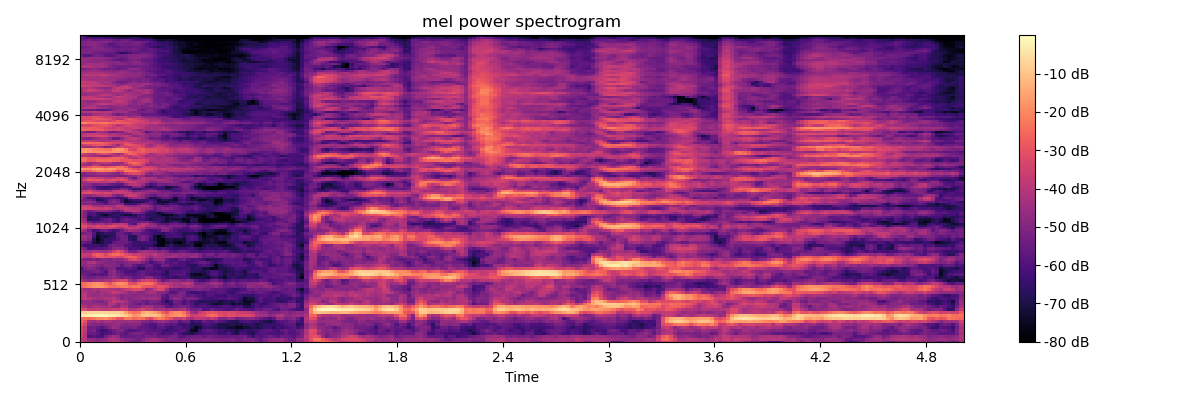

Data behind this chart, as committed beside it:
-3.540676879882812500e+01, -3.850746154785156250e+01, -4.127891540527343750e+01, -4.326987457275390625e+01, -4.524723434448242188e+01, -4.453419876098632812e+01, -4.309518432617187500e+01, -3.931273651123046875e+01, -3.820712280273437500e+01, -3.850567626953125000e+01, -4.138450241088867188e+01, -4.752939224243164062e+01, -5.182285690307617188e+01, -5.375224685668945312e+01, -5.112886047363281250e+01, -4.549189758300781250e+01, -4.170810699462890625e+01, -3.988283538818359375e+01, -4.011536407470703125e+01, -4.269527435302734375e+01, -4.681501770019531250e+01, -5.101758575439453125e+01, -5.135830688476562500e+01, -4.766277313232421875e+01
-3.668856811523437500e+01, -4.102272033691406250e+01, -4.737934875488281250e+01, -4.810797882080078125e+01, -5.001846313476562500e+01, -4.775898742675781250e+01, -4.654686737060546875e+01, -4.165192413330078125e+01, -4.108884811401367188e+01, -4.247255706787109375e+01, -4.677729034423828125e+01, -4.981285095214843750e+01, -4.877122497558593750e+01, -5.212792968750000000e+01, -5.440941619873046875e+01, -5.022123718261718750e+01, -4.633308029174804688e+01, -4.393663024902343750e+01, -4.427355957031250000e+01, -4.484516906738281250e+01, -4.738328552246093750e+01, -5.017306900024414062e+01, -4.981111907958984375e+01, -5.109320068359375000e+01
-3.512506484985351562e+01, -4.114377593994140625e+01, -6.017465972900390625e+01, -5.753503417968750000e+01, -6.087721252441406250e+01, -6.070875549316406250e+01, -5.332321166992187500e+01, -4.839455413818359375e+01, -4.402173614501953125e+01, -4.745975494384765625e+01, -5.541712951660156250e+01, -5.649576568603515625e+01, -5.537519073486328125e+01, -5.510421371459960938e+01, -5.380168151855468750e+01, -5.562110137939453125e+01, -5.214831161499023438e+01, -5.276062774658203125e+01, -5.245975875854492188e+01, -5.630853271484375000e+01, -5.432069396972656250e+01, -5.548443603515625000e+01, -5.247953796386718750e+01, -5.168955230712890625e+01
-3.496517562866210938e+01, -4.098984527587890625e+01, -5.616365814208984375e+01, -5.611817932128906250e+01, -5.777052688598632812e+01, -6.288519287109375000e+01, -6.001709747314453125e+01, -5.884955596923828125e+01, -5.636551666259765625e+01, -5.331941986083984375e+01, -5.554079818725585938e+01, -5.792060852050781250e+01, -5.409215545654296875e+01, -5.209090805053710938e+01, -5.170993804931640625e+01, -5.288610076904296875e+01, -5.625190734863281250e+01, -5.668394470214843750e+01, -5.426359558105468750e+01, -5.750088119506835938e+01, -6.331930541992187500e+01, -5.932577514648437500e+01, -6.077592468261718750e+01, -5.635634994506835938e+01
-3.334811401367187500e+01, -3.923896789550781250e+01, -5.400966644287109375e+01, -5.143354034423828125e+01, -5.874706268310546875e+01, -6.377380371093750000e+01, -6.256731414794921875e+01, -5.797185516357421875e+01, -5.472135925292968750e+01, -5.115612030029296875e+01, -5.025492858886718750e+01, -5.683896636962890625e+01, -5.955824661254882812e+01, -5.833509826660156250e+01, -5.754010009765625000e+01, -5.429791259765625000e+01, -5.692171478271484375e+01, -5.760805511474609375e+01, -5.890325164794921875e+01, -5.822771453857421875e+01, -6.156597137451171875e+01, -6.465248107910156250e+01, -6.271881866455078125e+01, -6.116835403442382812e+01
-3.288854598999023438e+01, -3.894943237304687500e+01, -5.447676849365234375e+01, -5.351618576049804688e+01, -5.581625366210937500e+01, -5.845237731933593750e+01, -5.489088439941406250e+01, -5.018074035644531250e+01, -4.546800994873046875e+01, -4.759378814697265625e+01, -5.263170623779296875e+01, -5.238074874877929688e+01, -5.331315612792968750e+01, -5.175963592529296875e+01, -5.585720825195312500e+01, -5.734038162231445312e+01, -5.680153274536132812e+01, -5.958116149902343750e+01, -6.278236389160156250e+01, -5.666493225097656250e+01, -5.702647399902343750e+01, -6.139685058593750000e+01, -6.372571563720703125e+01, -6.016161346435546875e+01
-2.866848754882812500e+01, -3.428773498535156250e+01, -4.828057861328125000e+01, -5.034461212158203125e+01, -5.037798309326171875e+01, -5.096026611328125000e+01, -4.917504882812500000e+01, -4.822932052612304688e+01, -4.600165176391601562e+01, -4.557587814331054688e+01, -4.850278472900390625e+01, -5.053581237792968750e+01, -4.924258422851562500e+01, -4.884685516357421875e+01, -4.886400604248046875e+01, -5.583118820190429688e+01, -5.713103103637695312e+01, -5.957885742187500000e+01, -6.093278503417968750e+01, -5.484989929199218750e+01, -5.390031433105468750e+01, -5.690887451171875000e+01, -5.856876373291015625e+01, -5.769368743896484375e+01
-2.544618606567382812e+01, -3.069630432128906250e+01, -4.416142272949218750e+01, -4.611722564697265625e+01, -4.265040969848632812e+01, -4.577385711669921875e+01, -4.309349822998046875e+01, -4.316502380371093750e+01, -4.488776016235351562e+01, -4.449225234985351562e+01, -4.471343231201171875e+01, -4.547769165039062500e+01, -4.499018096923828125e+01, -4.527974700927734375e+01, -4.591989135742187500e+01, -4.956153869628906250e+01, -5.005373764038085938e+01, -5.321232604980468750e+01, -4.975234222412109375e+01, -4.705863952636718750e+01, -4.578559875488281250e+01, -4.808793640136718750e+01, -5.212371826171875000e+01, -5.100275421142578125e+01
-2.440787506103515625e+01, -2.455890274047851562e+01, -2.539151763916015625e+01, -2.361795234680175781e+01, -2.084736251831054688e+01, -2.027491188049316406e+01, -1.908037757873535156e+01, -2.205614852905273438e+01, -2.462955665588378906e+01, -2.970181655883789062e+01, -3.014553833007812500e+01, -2.284939956665039062e+01, -2.269403076171875000e+01, -2.600725173950195312e+01, -2.351345062255859375e+01, -2.411634635925292969e+01, -3.050923919677734375e+01, -3.354514694213867188e+01, -2.535901641845703125e+01, -2.147140884399414062e+01, -2.340984535217285156e+01, -2.770393562316894531e+01, -3.064643287658691406e+01, -3.831195068359375000e+01
-3.682159423828125000e+00, -3.546318054199218750e+00, -3.058485031127929688e+00, -2.203823089599609375e+00, -1.595722198486328125e+00, -1.482147216796875000e+00, -1.733108520507812500e+00, -2.566934585571289062e+00, -3.420513153076171875e+00, -4.422758102416992188e+00, -6.223808288574218750e+00, -9.025581359863281250e+00, -1.266375923156738281e+01, -1.862897872924804688e+01, -1.601237487792968750e+01, -1.008576393127441406e+01, -9.167200088500976562e+00, -1.068389701843261719e+01, -1.059386062622070312e+01, -1.215300559997558594e+01, -1.876884841918945312e+01, -2.359107208251953125e+01, -1.975084877014160156e+01, -1.846322631835937500e+01
-7.488309860229492188e+00, -7.995656967163085938e+00, -7.424549102783203125e+00, -6.545976638793945312e+00, -6.490385055541992188e+00, -6.794221878051757812e+00, -7.323841094970703125e+00, -7.714208602905273438e+00, -7.661136627197265625e+00, -7.190534591674804688e+00, -9.086471557617187500e+00, -1.542709732055664062e+01, -2.154378128051757812e+01, -2.356513023376464844e+01, -2.267148590087890625e+01, -1.414953994750976562e+01, -1.161807060241699219e+01, -1.301767539978027344e+01, -1.583434772491455078e+01, -2.004537391662597656e+01, -2.707642173767089844e+01, -3.060136795043945312e+01, -2.294288825988769531e+01, -1.949707984924316406e+01
-3.105216789245605469e+01, -3.309896850585937500e+01, -3.737557983398437500e+01, -3.816784667968750000e+01, -3.640401840209960938e+01, -3.789554595947265625e+01, -3.864559936523437500e+01, -3.784001159667968750e+01, -3.524003219604492188e+01, -3.645731353759765625e+01, -3.333174133300781250e+01, -3.465142059326171875e+01, -4.065882110595703125e+01, -4.029045104980468750e+01, -3.768543624877929688e+01, -3.393727111816406250e+01, -3.803063583374023438e+01, -3.761574935913085938e+01, -4.411660766601562500e+01, -4.334852218627929688e+01, -4.234968185424804688e+01, -4.555854415893554688e+01, -4.300358581542968750e+01, -4.595362472534179688e+01
-3.850894165039062500e+01, -4.249789428710937500e+01, -4.581637954711914062e+01, -4.178474426269531250e+01, -4.189839935302734375e+01, -4.433047485351562500e+01, -4.445178985595703125e+01, -4.237613677978515625e+01, -4.736434173583984375e+01, -4.818240356445312500e+01, -4.146408843994140625e+01, -4.224521636962890625e+01, -4.942102813720703125e+01, -5.010391235351562500e+01, -4.962653350830078125e+01, -4.582670593261718750e+01, -4.386592864990234375e+01, -4.479554748535156250e+01, -4.900627136230468750e+01, -4.916051483154296875e+01, -5.083795166015625000e+01, -5.668812179565429688e+01, -5.887339782714843750e+01, -5.427261734008789062e+01
-4.424458312988281250e+01, -4.560102081298828125e+01, -4.749344635009765625e+01, -4.664333343505859375e+01, -4.630470657348632812e+01, -4.841886901855468750e+01, -5.005570983886718750e+01, -4.077056503295898438e+01, -4.098717498779296875e+01, -4.965789794921875000e+01, -4.476351928710937500e+01, -4.607397079467773438e+01, -4.894495391845703125e+01, -5.250875091552734375e+01, -5.724367523193359375e+01, -5.229829406738281250e+01, -5.730251693725585938e+01, -5.405722808837890625e+01, -5.572080230712890625e+01, -5.593181991577148438e+01, -5.803046798706054688e+01, -5.974387359619140625e+01, -6.422454833984375000e+01, -5.642250823974609375e+01
-5.023600769042968750e+01, -4.704191970825195312e+01, -4.588513946533203125e+01, -4.925351715087890625e+01, -5.086022949218750000e+01, -5.000932312011718750e+01, -4.801431274414062500e+01, -4.298577117919921875e+01, -3.836371612548828125e+01, -3.974153900146484375e+01, -4.000381469726562500e+01, -4.389951324462890625e+01, -4.787244415283203125e+01, -5.144081878662109375e+01, -5.044932556152343750e+01, -5.426180648803710938e+01, -5.518006896972656250e+01, -5.179022216796875000e+01, -5.208376312255859375e+01, -5.390110778808593750e+01, -6.068774414062500000e+01, -6.729260253906250000e+01, -6.223596954345703125e+01, -5.318743896484375000e+01
-3.926210784912109375e+01, -3.868199539184570312e+01, -4.103684616088867188e+01, -4.305267715454101562e+01, -4.464412307739257812e+01, -4.390861892700195312e+01, -4.189338302612304688e+01, -4.235766601562500000e+01, -3.966807174682617188e+01, -4.390485000610351562e+01, -4.981427001953125000e+01, -4.723858642578125000e+01, -4.946818542480468750e+01, -4.790851593017578125e+01, -4.682912826538085938e+01, -4.552254486083984375e+01, -4.656997680664062500e+01, -4.453595352172851562e+01, -4.333531570434570312e+01, -4.687185668945312500e+01, -5.856481170654296875e+01, -6.011517333984375000e+01, -5.202013397216796875e+01, -4.773944854736328125e+01
-3.958626174926757812e+01, -3.864868164062500000e+01, -4.542552947998046875e+01, -4.603760147094726562e+01, -4.562151336669921875e+01, -4.378730392456054688e+01, -4.579713821411132812e+01, -4.506671905517578125e+01, -4.358327484130859375e+01, -4.677850341796875000e+01, -5.000943756103515625e+01, -4.778564834594726562e+01, -4.756554412841796875e+01, -4.908221435546875000e+01, -4.753619384765625000e+01, -4.723283386230468750e+01, -4.791266632080078125e+01, -4.744841003417968750e+01, -4.710583877563476562e+01, -4.863032531738281250e+01, -5.528695678710937500e+01, -5.950292205810546875e+01, -5.286327362060546875e+01, -5.220046234130859375e+01
-4.301301574707031250e+01, -4.119444274902343750e+01, -4.523752975463867188e+01, -4.496482467651367188e+01, -4.714680480957031250e+01, -4.290789031982421875e+01, -4.433663940429687500e+01, -4.085031890869140625e+01, -3.777960968017578125e+01, -3.879365158081054688e+01, -4.089863586425781250e+01, -4.403421783447265625e+01, -4.783870697021484375e+01, -4.545708465576171875e+01, -4.839819335937500000e+01, -4.915170288085937500e+01, -4.451382064819335938e+01, -4.285293579101562500e+01, -4.453179931640625000e+01, -4.914411926269531250e+01, -4.871667480468750000e+01, -5.248801803588867188e+01, -5.829790496826171875e+01, -5.811826324462890625e+01
-4.019501495361328125e+01, -4.502104187011718750e+01, -4.505158233642578125e+01, -4.073558044433593750e+01, -4.392908859252929688e+01, -4.071538925170898438e+01, -4.041209793090820312e+01, -4.151073455810546875e+01, -4.222406768798828125e+01, -4.350373458862304688e+01, -4.181264495849609375e+01, -3.709489822387695312e+01, -3.527496337890625000e+01, -3.245281982421875000e+01, -3.189108848571777344e+01, -3.623196411132812500e+01, -4.759879302978515625e+01, -4.506172180175781250e+01, -3.808652496337890625e+01, -3.276417922973632812e+01, -3.427368927001953125e+01, -4.508727645874023438e+01, -5.456349182128906250e+01, -5.428829193115234375e+01
-2.638761520385742188e+01, -2.371887969970703125e+01, -2.070079421997070312e+01, -1.805543518066406250e+01, -1.748228645324707031e+01, -1.797399139404296875e+01, -2.088022422790527344e+01, -2.443646049499511719e+01, -2.440456771850585938e+01, -2.359891700744628906e+01, -2.206911468505859375e+01, -2.143267059326171875e+01, -2.421659851074218750e+01, -2.304069137573242188e+01, -2.225845527648925781e+01, -2.783676338195800781e+01, -2.925816345214843750e+01, -2.989575004577636719e+01, -3.307728958129882812e+01, -3.010059356689453125e+01, -3.089781761169433594e+01, -3.425460052490234375e+01, -3.973942947387695312e+01, -4.274985504150390625e+01
-2.483141899108886719e+01, -2.376297760009765625e+01, -2.106107521057128906e+01, -1.886698150634765625e+01, -1.833968734741210938e+01, -1.982057189941406250e+01, -2.431734466552734375e+01, -2.930492401123046875e+01, -2.370381927490234375e+01, -1.962545585632324219e+01, -1.817515563964843750e+01, -2.085056877136230469e+01, -3.081108665466308594e+01, -3.190398597717285156e+01, -2.616484451293945312e+01, -2.424106216430664062e+01, -2.314532852172851562e+01, -2.425522613525390625e+01, -2.967162322998046875e+01, -3.744100570678710938e+01, -4.153007888793945312e+01, -3.732235717773437500e+01, -4.033911132812500000e+01, -4.299365997314453125e+01
-4.213800048828125000e+01, -4.632538986206054688e+01, -4.862500762939453125e+01, -4.539272308349609375e+01, -4.411554718017578125e+01, -4.440753936767578125e+01, -4.243473052978515625e+01, -4.269485092163085938e+01, -3.859233856201171875e+01, -3.448391342163085938e+01, -3.226371765136718750e+01, -3.342745971679687500e+01, -4.307861328125000000e+01, -4.788963699340820312e+01, -4.130083465576171875e+01, -3.555128860473632812e+01, -3.390616607666015625e+01, -3.469474411010742188e+01, -3.757165908813476562e+01, -4.660146331787109375e+01, -5.557518768310546875e+01, -5.208725738525390625e+01, -4.863500976562500000e+01, -4.722287368774414062e+01
-4.868045043945312500e+01, -5.234180450439453125e+01, -5.380593109130859375e+01, -5.281883239746093750e+01, -5.092071151733398438e+01, -5.144874572753906250e+01, -5.132833099365234375e+01, -4.923189926147460938e+01, -4.671682739257812500e+01, -4.956373214721679688e+01, -5.356292343139648438e+01, -5.053424072265625000e+01, -5.245653533935546875e+01, -5.737370300292968750e+01, -5.613846588134765625e+01, -5.405664825439453125e+01, -4.886686706542968750e+01, -4.850257110595703125e+01, -5.541244506835937500e+01, -5.694786834716796875e+01, -6.093512344360351562e+01, -6.420667266845703125e+01, -6.291970825195312500e+01, -6.549418640136718750e+01
-5.156443786621093750e+01, -5.499684906005859375e+01, -5.693603134155273438e+01, -6.023512268066406250e+01, -5.732532501220703125e+01, -5.914143371582031250e+01, -5.840444946289062500e+01, -4.997966003417968750e+01, -4.773464965820312500e+01, -5.254313278198242188e+01, -5.439756011962890625e+01, -5.742150878906250000e+01, -5.852632904052734375e+01, -5.923470306396484375e+01, -5.669233703613281250e+01, -5.482003021240234375e+01, -5.762578582763671875e+01, -6.073809432983398438e+01, -6.027373504638671875e+01, -6.055396270751953125e+01, -6.443632507324218750e+01, -6.757689666748046875e+01, -6.068630218505859375e+01, -6.019638442993164062e+01
-5.640735626220703125e+01, -5.588396835327148438e+01, -5.496677398681640625e+01, -5.247291183471679688e+01, -5.116949844360351562e+01, -5.613109588623046875e+01, -5.969010162353515625e+01, -4.951828384399414062e+01, -4.801696014404296875e+01, -5.410229492187500000e+01, -5.681352233886718750e+01, -6.159156417846679688e+01, -6.170808410644531250e+01, -6.209377288818359375e+01, -5.808798980712890625e+01, -5.583062744140625000e+01, -5.793628692626953125e+01, -5.878253173828125000e+01, -5.911448287963867188e+01, -5.920506286621093750e+01, -6.194959259033203125e+01, -6.802741241455078125e+01, -6.060778808593750000e+01, -6.019001007080078125e+01
-6.039162063598632812e+01, -5.261072540283203125e+01, -4.926367187500000000e+01, -5.085732650756835938e+01, -5.345104217529296875e+01, -5.746522521972656250e+01, -5.386229705810546875e+01, -5.096062469482421875e+01, -5.056639862060546875e+01, -5.992752838134765625e+01, -5.978786468505859375e+01, -5.931961822509765625e+01, -5.681212615966796875e+01, -5.946638488769531250e+01, -6.742684936523437500e+01, -6.710835266113281250e+01, -5.792404937744140625e+01, -5.786661529541015625e+01, -6.075975799560546875e+01, -6.530770874023437500e+01, -6.199378967285156250e+01, -6.132554626464843750e+01, -6.307627868652343750e+01, -6.684732818603515625e+01
-4.820153808593750000e+01, -4.845192718505859375e+01, -4.472991943359375000e+01, -4.711757278442382812e+01, -5.005324554443359375e+01, -5.114166259765625000e+01, -4.887913894653320312e+01, -4.854928970336914062e+01, -4.948620605468750000e+01, -5.153272247314453125e+01, -5.729479980468750000e+01, -5.125208282470703125e+01, -5.006886291503906250e+01, -5.647417449951171875e+01, -5.971500015258789062e+01, -5.967578506469726562e+01, -5.521144104003906250e+01, -5.555178070068359375e+01, -6.035485076904296875e+01, -6.114511871337890625e+01, -5.359554290771484375e+01, -5.363756561279296875e+01, -5.828342437744140625e+01, -6.025189208984375000e+01
-4.682527542114257812e+01, -4.710042572021484375e+01, -4.184955596923828125e+01, -4.122341537475585938e+01, -4.658641815185546875e+01, -4.819190216064453125e+01, -5.034199142456054688e+01, -5.026470184326171875e+01, -4.987429428100585938e+01, -5.269136810302734375e+01, -5.242090988159179688e+01, -5.084686279296875000e+01, -4.821433258056640625e+01, -4.823060607910156250e+01, -4.713850784301757812e+01, -5.165188598632812500e+01, -5.535153198242187500e+01, -6.211294937133789062e+01, -5.866927337646484375e+01, -5.528785705566406250e+01, -5.316915130615234375e+01, -5.841654205322265625e+01, -5.982954406738281250e+01, -5.755644989013671875e+01
-4.639508056640625000e+01, -5.119749450683593750e+01, -5.232718658447265625e+01, -4.972960281372070312e+01, -5.334618377685546875e+01, -4.877853012084960938e+01, -4.929250717163085938e+01, -5.209239196777343750e+01, -4.821591186523437500e+01, -4.826287078857421875e+01, -4.809815216064453125e+01, -4.273265838623046875e+01, -3.561946487426757812e+01, -3.237967681884765625e+01, -3.610221099853515625e+01, -4.159803009033203125e+01, -4.898278427124023438e+01, -5.556948089599609375e+01, -4.812592315673828125e+01, -4.539107894897460938e+01, -4.683819961547851562e+01, -5.716672515869140625e+01, -6.066951751708984375e+01, -6.160507965087890625e+01
-3.575057601928710938e+01, -3.934202194213867188e+01, -3.976297378540039062e+01, -3.319544982910156250e+01, -2.969460296630859375e+01, -2.919926643371582031e+01, -3.110277748107910156e+01, -3.036297225952148438e+01, -3.057322883605957031e+01, -3.398201370239257812e+01, -3.405539321899414062e+01, -2.862667846679687500e+01, -2.628505134582519531e+01, -2.764196395874023438e+01, -3.322444534301757812e+01, -3.621426773071289062e+01, -4.247042846679687500e+01, -4.643717956542968750e+01, -4.110251617431640625e+01, -4.262282562255859375e+01, -4.470523834228515625e+01, -4.384507369995117188e+01, -4.326436614990234375e+01, -4.429499435424804688e+01
-3.680932235717773438e+01, -3.672445297241210938e+01, -3.807979583740234375e+01, -2.997780799865722656e+01, -2.674010848999023438e+01, -2.862899017333984375e+01, -3.364850234985351562e+01, -2.805436134338378906e+01, -2.475062942504882812e+01, -2.484281539916992188e+01, -2.735900115966796875e+01, -3.070039176940917969e+01, -3.320204544067382812e+01, -3.771536254882812500e+01, -3.591494750976562500e+01, -3.883147811889648438e+01, -3.993550872802734375e+01, -4.230342102050781250e+01, -3.862807846069335938e+01, -4.168742370605468750e+01, -4.385911560058593750e+01, -4.643653488159179688e+01, -4.665520477294921875e+01, -4.530869293212890625e+01
-4.287549209594726562e+01, -4.597787094116210938e+01, -4.453646087646484375e+01, -4.175261688232421875e+01, -4.229270172119140625e+01, -4.426118087768554688e+01, -4.453602981567382812e+01, -4.185623168945312500e+01, -3.483456039428710938e+01, -3.044078636169433594e+01, -3.389410018920898438e+01, -4.324912643432617188e+01, -5.283200073242187500e+01, -5.316554260253906250e+01, -4.759440612792968750e+01, -4.362467956542968750e+01, -4.355670166015625000e+01, -4.556332397460937500e+01, -4.627745056152343750e+01, -5.090797805786132812e+01, -4.833818054199218750e+01, -5.105598831176757812e+01, -5.793150329589843750e+01, -5.981373596191406250e+01
-4.834584045410156250e+01, -5.246351623535156250e+01, -6.166237640380859375e+01, -6.028953552246093750e+01, -5.971916198730468750e+01, -5.964604949951171875e+01, -5.659643936157226562e+01, -5.451277923583984375e+01, -4.940298461914062500e+01, -4.796867370605468750e+01, -4.961449432373046875e+01, -5.329274749755859375e+01, -6.211525726318359375e+01, -6.081735992431640625e+01, -6.175775909423828125e+01, -6.657747650146484375e+01, -6.184648895263671875e+01, -5.707733917236328125e+01, -5.961682891845703125e+01, -6.332868194580078125e+01, -5.950953674316406250e+01, -6.119557952880859375e+01, -6.287371826171875000e+01, -6.548520660400390625e+01
-5.702283477783203125e+01, -6.288395690917968750e+01, -6.308075332641601562e+01, -6.308491516113281250e+01, -6.324724578857421875e+01, -6.679013061523437500e+01, -6.360779571533203125e+01, -5.438540649414062500e+01, -5.260074234008789062e+01, -5.422047424316406250e+01, -5.346317291259765625e+01, -5.941372680664062500e+01, -6.085588073730468750e+01, -6.498706054687500000e+01, -6.457426452636718750e+01, -6.527995300292968750e+01, -6.522108459472656250e+01, -6.437210845947265625e+01, -7.122801971435546875e+01, -7.668157958984375000e+01, -7.671032714843750000e+01, -7.010766601562500000e+01, -6.584906768798828125e+01, -7.086796569824218750e+01
-5.524291992187500000e+01, -5.548107910156250000e+01, -5.833226776123046875e+01, -7.052642059326171875e+01, -7.399226379394531250e+01, -6.971902465820312500e+01, -6.567253112792968750e+01, -6.532751464843750000e+01, -5.743994903564453125e+01, -5.406225585937500000e+01, -5.556134796142578125e+01, -5.410733032226562500e+01, -5.783869171142578125e+01, -6.384621429443359375e+01, -6.470859527587890625e+01, -6.308802795410156250e+01, -6.151356124877929688e+01, -6.292019653320312500e+01, -6.619592285156250000e+01, -7.725201416015625000e+01, -7.804573059082031250e+01, -7.409632110595703125e+01, -7.105133056640625000e+01, -7.548571777343750000e+01
-4.745545196533203125e+01, -4.598686981201171875e+01, -5.084603118896484375e+01, -6.842860412597656250e+01, -7.709915924072265625e+01, -7.064387512207031250e+01, -6.485323333740234375e+01, -6.406498718261718750e+01, -6.316481018066406250e+01, -5.963491058349609375e+01, -5.430750274658203125e+01, -5.377880859375000000e+01, -6.550487518310546875e+01, -6.790357971191406250e+01, -5.477557373046875000e+01, -5.146197891235351562e+01, -5.604935455322265625e+01, -6.517751312255859375e+01, -7.152011108398437500e+01, -7.632608795166015625e+01, -7.829809570312500000e+01, -7.089431762695312500e+01, -6.901038360595703125e+01, -7.228577423095703125e+01
-4.387197113037109375e+01, -4.438259506225585938e+01, -4.830027770996093750e+01, -6.150147247314453125e+01, -7.421162414550781250e+01, -6.961306762695312500e+01, -7.101096343994140625e+01, -6.780553436279296875e+01, -6.551825714111328125e+01, -5.626555633544921875e+01, -5.343734741210937500e+01, -5.513245391845703125e+01, -6.698155975341796875e+01, -6.828932952880859375e+01, -5.603788757324218750e+01, -5.165683364868164062e+01, -5.540055847167968750e+01, -6.155868530273437500e+01, -7.112641143798828125e+01, -7.883833312988281250e+01, -7.032958221435546875e+01, -6.286650085449218750e+01, -6.331912231445312500e+01, -6.155712890625000000e+01
-5.187578582763671875e+01, -5.245761871337890625e+01, -5.059336853027343750e+01, -5.956343078613281250e+01, -7.083634185791015625e+01, -6.755175781250000000e+01, -6.344164276123046875e+01, -6.597958374023437500e+01, -6.568404388427734375e+01, -5.565734863281250000e+01, -5.506466674804687500e+01, -5.904859161376953125e+01, -6.069792938232421875e+01, -5.406477355957031250e+01, -5.455094146728515625e+01, -5.815482330322265625e+01, -5.916451263427734375e+01, -6.170479583740234375e+01, -6.511685180664062500e+01, -6.507672882080078125e+01, -6.626753997802734375e+01, -6.175836181640625000e+01, -6.103931427001953125e+01, -6.157135772705078125e+01
-4.211801147460937500e+01, -4.620045471191406250e+01, -5.453779602050781250e+01, -6.133769989013671875e+01, -6.144913482666015625e+01, -5.592824554443359375e+01, -5.458190917968750000e+01, -5.814527130126953125e+01, -6.314180755615234375e+01, -5.966399765014648438e+01, -5.431428527832031250e+01, -4.858625030517578125e+01, -4.376078033447265625e+01, -4.598532867431640625e+01, -4.740967559814453125e+01, -5.327494812011718750e+01, -5.977017211914062500e+01, -6.175860595703125000e+01, -6.297582244873046875e+01, -5.974662399291992188e+01, -5.208800506591796875e+01, -5.081458282470703125e+01, -5.662843322753906250e+01, -5.997448730468750000e+01
-3.302333068847656250e+01, -3.480225372314453125e+01, -4.141407775878906250e+01, -3.779518890380859375e+01, -3.513990020751953125e+01, -3.539473342895507812e+01, -3.675500869750976562e+01, -3.649575424194335938e+01, -3.718462753295898438e+01, -4.230648803710937500e+01, -4.415972137451171875e+01, -3.751817703247070312e+01, -3.647121047973632812e+01, -3.676504516601562500e+01, -3.914565277099609375e+01, -4.350634765625000000e+01, -5.066397094726562500e+01, -5.121366119384765625e+01, -5.123326110839843750e+01, -5.232035827636718750e+01, -4.658562850952148438e+01, -4.842921066284179688e+01, -5.250181579589843750e+01, -5.659816360473632812e+01
-2.937423896789550781e+01, -3.039014434814453125e+01, -3.544198226928710938e+01, -3.564709472656250000e+01, -3.176111030578613281e+01, -3.449919509887695312e+01, -3.496501541137695312e+01, -3.201839065551757812e+01, -3.076817131042480469e+01, -3.300574111938476562e+01, -3.413306808471679688e+01, -3.554583358764648438e+01, -4.479635620117187500e+01, -4.316507339477539062e+01, -3.765909194946289062e+01, -3.746475219726562500e+01, -4.464340209960937500e+01, -4.516914367675781250e+01, -4.534415817260742188e+01, -5.129939651489257812e+01, -4.899204254150390625e+01, -5.341277694702148438e+01, -5.045124053955078125e+01, -5.101892089843750000e+01
-3.298197937011718750e+01, -3.738089752197265625e+01, -4.321245956420898438e+01, -4.661284637451171875e+01, -4.317649078369140625e+01, -4.392902374267578125e+01, -4.684997177124023438e+01, -4.537695312500000000e+01, -4.046456527709960938e+01, -3.991265869140625000e+01, -3.853216934204101562e+01, -4.160597991943359375e+01, -5.456343078613281250e+01, -5.981828308105468750e+01, -4.408963775634765625e+01, -3.852792358398437500e+01, -4.095314025878906250e+01, -4.816515350341796875e+01, -5.054827117919921875e+01, -5.744111633300781250e+01, -5.903886413574218750e+01, -5.811923217773437500e+01, -5.575602722167968750e+01, -5.384089279174804688e+01
-4.004947662353515625e+01, -4.531310272216796875e+01, -5.424274063110351562e+01, -5.862738037109375000e+01, -5.663545227050781250e+01, -5.568964385986328125e+01, -5.654647827148437500e+01, -5.471026611328125000e+01, -6.081991577148437500e+01, -6.273947906494140625e+01, -5.735953903198242188e+01, -5.680755233764648438e+01, -5.847867584228515625e+01, -5.638598632812500000e+01, -5.609017944335937500e+01, -5.384563827514648438e+01, -5.264799880981445312e+01, -5.666363525390625000e+01, -6.116942596435546875e+01, -6.314550018310546875e+01, -6.963417053222656250e+01, -7.179516601562500000e+01, -6.451475524902343750e+01, -6.218115615844726562e+01
-4.185950469970703125e+01, -4.743306732177734375e+01, -6.831645965576171875e+01, -6.545779418945312500e+01, -6.552502441406250000e+01, -5.930472946166992188e+01, -5.675566101074218750e+01, -5.497238540649414062e+01, -5.994396591186523438e+01, -6.532023620605468750e+01, -5.790529632568359375e+01, -5.483722686767578125e+01, -5.608932113647460938e+01, -5.924805450439453125e+01, -6.126467895507812500e+01, -6.183602142333984375e+01, -6.500893402099609375e+01, -6.990614318847656250e+01, -6.590646362304687500e+01, -6.495753479003906250e+01, -6.642301940917968750e+01, -7.280741119384765625e+01, -7.071991729736328125e+01, -7.197402191162109375e+01
-4.500890731811523438e+01, -5.108688354492187500e+01, -6.819995117187500000e+01, -6.360987091064453125e+01, -6.587834167480468750e+01, -6.521434783935546875e+01, -6.724868011474609375e+01, -6.520854949951171875e+01, -6.710517883300781250e+01, -6.604059600830078125e+01, -6.243527984619140625e+01, -6.050335693359375000e+01, -6.316281127929687500e+01, -6.415835571289062500e+01, -6.121450805664062500e+01, -5.829164886474609375e+01, -6.351987457275390625e+01, -6.625787353515625000e+01, -6.707225036621093750e+01, -6.816814422607421875e+01, -6.800076293945312500e+01, -7.182758331298828125e+01, -6.885751342773437500e+01, -6.843086242675781250e+01
-4.553878402709960938e+01, -5.154027557373046875e+01, -6.161861038208007812e+01, -5.880900573730468750e+01, -6.511922454833984375e+01, -7.084913635253906250e+01, -7.478176116943359375e+01, -6.908378601074218750e+01, -6.514112091064453125e+01, -6.523839569091796875e+01, -6.871692657470703125e+01, -7.214378356933593750e+01, -7.116330718994140625e+01, -6.840529632568359375e+01, -6.256784820556640625e+01, -6.044114685058593750e+01, -6.706978607177734375e+01, -6.697027587890625000e+01, -6.596360015869140625e+01, -6.982143402099609375e+01, -7.576326751708984375e+01, -7.593121337890625000e+01, -7.410875701904296875e+01, -7.007238006591796875e+01
-4.524710083007812500e+01, -5.099980926513671875e+01, -6.005274963378906250e+01, -5.897280120849609375e+01, -6.425342559814453125e+01, -6.641631317138671875e+01, -6.312294769287109375e+01, -6.260606384277343750e+01, -6.707817840576171875e+01, -6.651293182373046875e+01, -6.398741912841796875e+01, -6.003736114501953125e+01, -5.968841934204101562e+01, -5.136056518554687500e+01, -5.010340881347656250e+01, -5.603793334960937500e+01, -6.327981567382812500e+01, -6.655922698974609375e+01, -6.875041198730468750e+01, -7.348976135253906250e+01, -6.781382751464843750e+01, -6.218029022216796875e+01, -6.116571044921875000e+01, -5.798451232910156250e+01
-4.489843750000000000e+01, -4.998596954345703125e+01, -5.411385345458984375e+01, -5.038357543945312500e+01, -4.922293853759765625e+01, -4.713890838623046875e+01, -4.826397705078125000e+01, -5.101710128784179688e+01, -5.349267578125000000e+01, -5.901589965820312500e+01, -5.189055633544921875e+01, -4.221744155883789062e+01, -4.062395858764648438e+01, -3.998413848876953125e+01, -4.314840698242187500e+01, -4.871889495849609375e+01, -5.672463989257812500e+01, -6.211610412597656250e+01, -6.059835052490234375e+01, -5.704336929321289062e+01, -5.380992889404296875e+01, -5.381064987182617188e+01, -5.637388610839843750e+01, -5.641635513305664062e+01
-3.419308471679687500e+01, -3.342070770263671875e+01, -3.411082839965820312e+01, -3.611903381347656250e+01, -3.674862289428710938e+01, -3.844382476806640625e+01, -3.624404525756835938e+01, -3.761622619628906250e+01, -4.381529235839843750e+01, -4.292053985595703125e+01, -4.022354125976562500e+01, -3.768429946899414062e+01, -4.030845260620117188e+01, -4.220657348632812500e+01, -4.136975860595703125e+01, -4.688778686523437500e+01, -4.838697052001953125e+01, -5.004621887207031250e+01, -5.779020690917968750e+01, -5.321555328369140625e+01, -5.039822006225585938e+01, -5.026102066040039062e+01, -5.165109252929687500e+01, -5.446785736083984375e+01
-3.754263305664062500e+01, -3.634050750732421875e+01, -3.761769104003906250e+01, -4.351542663574218750e+01, -4.441611862182617188e+01, -4.541528320312500000e+01, -4.236183547973632812e+01, -4.371725463867187500e+01, -4.420035934448242188e+01, -3.831426239013671875e+01, -3.862155151367187500e+01, -4.619449615478515625e+01, -4.868404006958007812e+01, -4.905907440185546875e+01, -4.641045761108398438e+01, -4.283140945434570312e+01, -4.377236557006835938e+01, -4.876444625854492188e+01, -5.602182006835937500e+01, -5.329621887207031250e+01, -5.470269012451171875e+01, -5.685953903198242188e+01, -5.442433166503906250e+01, -5.394596099853515625e+01
-5.036033630371093750e+01, -5.139513778686523438e+01, -5.056595611572265625e+01, -5.263869094848632812e+01, -5.273903656005859375e+01, -5.380643463134765625e+01, -5.828021240234375000e+01, -5.315167999267578125e+01, -5.158906555175781250e+01, -4.937997436523437500e+01, -5.042366027832031250e+01, -6.173748397827148438e+01, -6.466882324218750000e+01, -6.268053436279296875e+01, -5.700692749023437500e+01, -5.261500930786132812e+01, -5.330687332153320312e+01, -5.779825592041015625e+01, -6.270059204101562500e+01, -6.707526397705078125e+01, -6.967910766601562500e+01, -6.505982208251953125e+01, -6.047274017333984375e+01, -6.138643646240234375e+01
-4.724078369140625000e+01, -4.910573959350585938e+01, -4.768067932128906250e+01, -4.848648452758789062e+01, -5.777355575561523438e+01, -6.031648254394531250e+01, -6.272479248046875000e+01, -5.163098907470703125e+01, -4.885437774658203125e+01, -5.269887542724609375e+01, -6.094035720825195312e+01, -7.297335815429687500e+01, -7.074336242675781250e+01, -6.781796264648437500e+01, -6.860057830810546875e+01, -6.756252288818359375e+01, -6.123829650878906250e+01, -5.708552551269531250e+01, -6.105079650878906250e+01, -7.264167785644531250e+01, -7.229518890380859375e+01, -7.343552398681640625e+01, -6.815739440917968750e+01, -6.826544952392578125e+01
-4.956829071044921875e+01, -5.394171905517578125e+01, -5.330894470214843750e+01, -5.685157394409179688e+01, -6.929552459716796875e+01, -6.960777282714843750e+01, -6.165670013427734375e+01, -5.482605743408203125e+01, -5.307494354248046875e+01, -5.398750686645507812e+01, -6.295036315917968750e+01, -7.328329467773437500e+01, -6.750470733642578125e+01, -6.281414794921875000e+01, -6.250791931152343750e+01, -6.307338714599609375e+01, -6.358856201171875000e+01, -6.114244842529296875e+01, -6.548114776611328125e+01, -7.440559387207031250e+01, -6.789790344238281250e+01, -6.765628814697265625e+01, -7.149761962890625000e+01, -7.345378112792968750e+01
-4.638857650756835938e+01, -5.177934265136718750e+01, -6.113259887695312500e+01, -6.153590393066406250e+01, -6.617950439453125000e+01, -6.190288543701171875e+01, -5.963824462890625000e+01, -5.995156860351562500e+01, -5.945215606689453125e+01, -6.269094085693359375e+01, -6.347106933593750000e+01, -6.199165344238281250e+01, -4.958451461791992188e+01, -4.454767990112304688e+01, -4.595791625976562500e+01, -4.825342941284179688e+01, -5.682035827636718750e+01, -7.032382202148437500e+01, -6.929616546630859375e+01, -6.251989746093750000e+01, -5.708128356933593750e+01, -5.606401824951171875e+01, -5.987281036376953125e+01, -7.226088714599609375e+01
-4.203328704833984375e+01, -4.682762145996093750e+01, -4.840994262695312500e+01, -4.551137542724609375e+01, -4.243744659423828125e+01, -4.145422744750976562e+01, -3.935027694702148438e+01, -4.123703002929687500e+01, -4.917939376831054688e+01, -5.326111602783203125e+01, -5.072990417480468750e+01, -3.937275695800781250e+01, -3.537454605102539062e+01, -3.667457199096679688e+01, -4.242907714843750000e+01, -4.590122222900390625e+01, -5.234101867675781250e+01, -5.491954803466796875e+01, -5.705271148681640625e+01, -5.203390502929687500e+01, -5.071994781494140625e+01, -4.972632217407226562e+01, -5.512425994873046875e+01, -5.804029083251953125e+01
-3.380306243896484375e+01, -3.082787895202636719e+01, -3.008329200744628906e+01, -3.336503601074218750e+01, -3.280872344970703125e+01, -3.507594299316406250e+01, -3.300086593627929688e+01, -3.442522811889648438e+01, -3.659877777099609375e+01, -3.657022857666015625e+01, -3.666722869873046875e+01, -3.679364776611328125e+01, -3.760768890380859375e+01, -4.227888870239257812e+01, -4.047602081298828125e+01, -4.404917526245117188e+01, -4.571321868896484375e+01, -4.917704010009765625e+01, -4.882273101806640625e+01, -4.865901565551757812e+01, -5.146362304687500000e+01, -4.948089981079101562e+01, -5.082740020751953125e+01, -5.142597961425781250e+01
-4.069039154052734375e+01, -3.653083038330078125e+01, -3.502031707763671875e+01, -3.921285247802734375e+01, -4.175319671630859375e+01, -4.318522262573242188e+01, -4.371111297607421875e+01, -4.532688140869140625e+01, -3.926341629028320312e+01, -3.625620651245117188e+01, -3.726096343994140625e+01, -3.929257965087890625e+01, -4.545417404174804688e+01, -5.295163726806640625e+01, -5.006477355957031250e+01, -4.786190795898437500e+01, -4.757567596435546875e+01, -4.605424499511718750e+01, -4.755216979980468750e+01, -5.023910522460937500e+01, -5.410945510864257812e+01, -5.385120010375976562e+01, -5.704255676269531250e+01, -6.056608963012695312e+01
-5.079705047607421875e+01, -5.006673431396484375e+01, -4.872978591918945312e+01, -5.320708847045898438e+01, -5.906335449218750000e+01, -6.170544052124023438e+01, -6.261557769775390625e+01, -5.964279556274414062e+01, -5.694178771972656250e+01, -5.575684356689453125e+01, -5.064907455444335938e+01, -5.180613708496093750e+01, -5.777252578735351562e+01, -6.507672882080078125e+01, -6.444851684570312500e+01, -6.045075225830078125e+01, -5.769213104248046875e+01, -5.650755691528320312e+01, -6.034430694580078125e+01, -6.673448181152343750e+01, -6.378550720214843750e+01, -6.892812347412109375e+01, -6.683660125732421875e+01, -5.955736541748046875e+01
-4.712252044677734375e+01, -5.138229751586914062e+01, -5.164697265625000000e+01, -5.684999084472656250e+01, -6.329840087890625000e+01, -6.298684692382812500e+01, -6.450935363769531250e+01, -6.364791107177734375e+01, -6.452554321289062500e+01, -6.577335357666015625e+01, -6.162572479248046875e+01, -6.100945281982421875e+01, -6.243921661376953125e+01, -4.987841796875000000e+01, -4.798983001708984375e+01, -5.546009063720703125e+01, -6.627426147460937500e+01, -6.945645904541015625e+01, -6.456141662597656250e+01, -6.152322387695312500e+01, -6.490473175048828125e+01, -7.357659912109375000e+01, -7.058332824707031250e+01, -6.594439697265625000e+01
-4.315023040771484375e+01, -4.691168975830078125e+01, -4.820691680908203125e+01, -5.315904998779296875e+01, -5.194373321533203125e+01, -5.080377960205078125e+01, -5.016585922241210938e+01, -5.444662475585937500e+01, -5.596220397949218750e+01, -5.765184020996093750e+01, -5.708853912353515625e+01, -4.914897918701171875e+01, -4.158593750000000000e+01, -3.991234207153320312e+01, -4.039268112182617188e+01, -4.655536270141601562e+01, -5.523745727539062500e+01, -6.083789825439453125e+01, -5.874876785278320312e+01, -5.276028060913085938e+01, -5.382386779785156250e+01, -5.358571624755859375e+01, -5.160517120361328125e+01, -5.160066986083984375e+01
-4.386239242553710938e+01, -4.359295654296875000e+01, -4.020385360717773438e+01, -3.811359786987304688e+01, -3.698178100585937500e+01, -3.948392868041992188e+01, -3.917450332641601562e+01, -3.754065704345703125e+01, -3.966763305664062500e+01, -4.609408950805664062e+01, -4.215342330932617188e+01, -3.641088867187500000e+01, -3.487391281127929688e+01, -3.643161773681640625e+01, -4.080838775634765625e+01, -4.112608337402343750e+01, -4.345741271972656250e+01, -4.943974304199218750e+01, -5.106594848632812500e+01, -4.700722122192382812e+01, -4.615348052978515625e+01, -4.583192443847656250e+01, -4.635858917236328125e+01, -4.887237930297851562e+01
... 67 more rows
